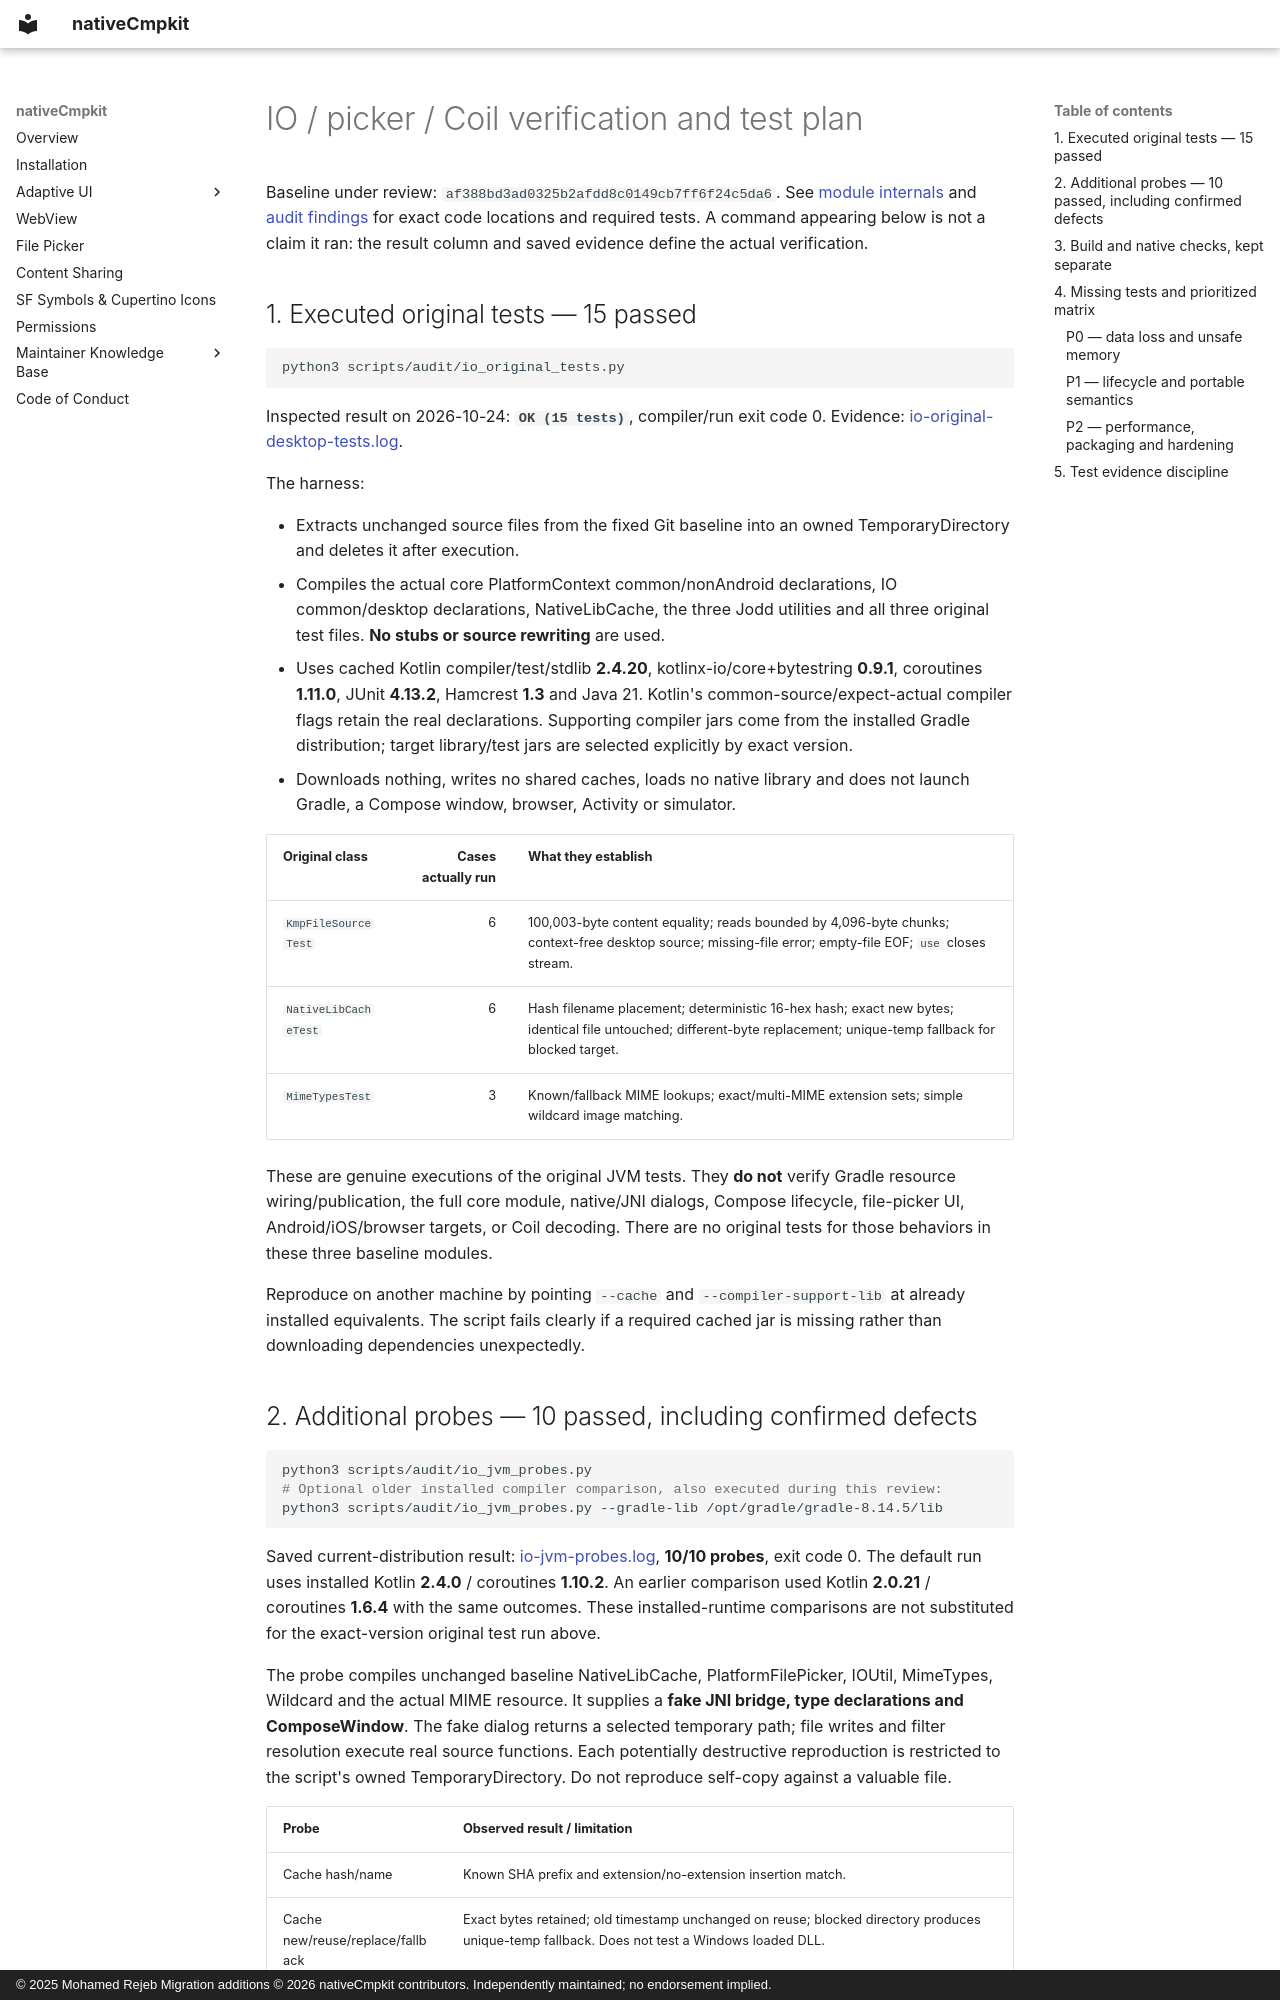

repository: Apdelrahman1911/nativeCmpkit · page: testing/io-and-file-picker/index.html · generator: mkdocs · copyright: © 2025 Mohamed Rejeb Migration additions © 2026 nativeCmpkit contributors. Independently maintained; no endorsement implied.

# IO / picker / Coil verification and test plan

Baseline under review: `af388bd3ad0325b2afdd8c0149cb7ff6f24c5da6`.
See [module internals](../modules/io-and-file-picker.md) and
[audit findings](../audit/findings/IO.json) for exact code locations and required
tests. A command appearing below is not a claim it ran: the result column and
saved evidence define the actual verification.

## 1. Executed original tests — 15 passed

```bash
python3 scripts/audit/io_original_tests.py
```

Inspected result on 2026-10-24: **`OK (15 tests)`**, compiler/run exit code 0.
Evidence: [io-original-desktop-tests.log](evidence/io-original-desktop-tests.log).

The harness:

* Extracts unchanged source files from the fixed Git baseline into an owned
  TemporaryDirectory and deletes it after execution.
* Compiles the actual core PlatformContext common/nonAndroid declarations, IO
  common/desktop declarations, NativeLibCache, the three Jodd utilities and all
  three original test files. **No stubs or source rewriting** are used.
* Uses cached Kotlin compiler/test/stdlib **2.4.20**, kotlinx-io/core+bytestring
  **0.9.1**, coroutines **1.11.0**, JUnit **4.13.2**, Hamcrest **1.3** and Java 21.
  Kotlin's common-source/expect-actual compiler flags retain the real declarations.
  Supporting compiler jars come from the installed Gradle distribution; target
  library/test jars are selected explicitly by exact version.
* Downloads nothing, writes no shared caches, loads no native library and does
  not launch Gradle, a Compose window, browser, Activity or simulator.

| Original class | Cases actually run | What they establish |
|---|---:|---|
| `KmpFileSourceTest` | 6 | 100,003-byte content equality; reads bounded by 4,096-byte chunks; context-free desktop source; missing-file error; empty-file EOF; `use` closes stream. |
| `NativeLibCacheTest` | 6 | Hash filename placement; deterministic 16-hex hash; exact new bytes; identical file untouched; different-byte replacement; unique-temp fallback for blocked target. |
| `MimeTypesTest` | 3 | Known/fallback MIME lookups; exact/multi-MIME extension sets; simple wildcard image matching. |

These are genuine executions of the original JVM tests. They **do not** verify
Gradle resource wiring/publication, the full core module, native/JNI dialogs,
Compose lifecycle, file-picker UI, Android/iOS/browser targets, or Coil decoding.
There are no original tests for those behaviors in these three baseline modules.

Reproduce on another machine by pointing `--cache` and `--compiler-support-lib`
at already installed equivalents. The script fails clearly if a required cached
jar is missing rather than downloading dependencies unexpectedly.
